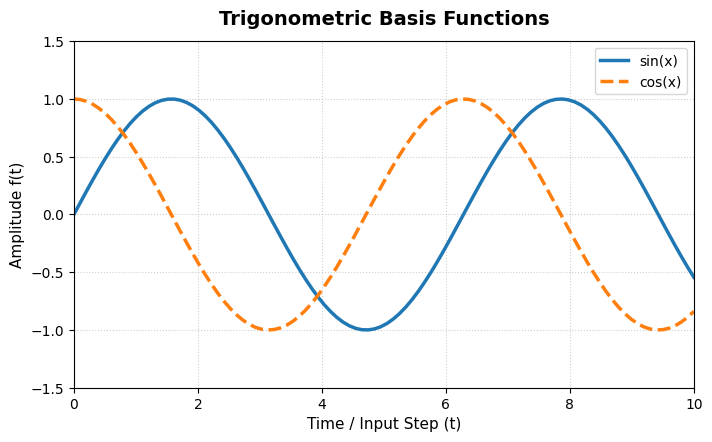
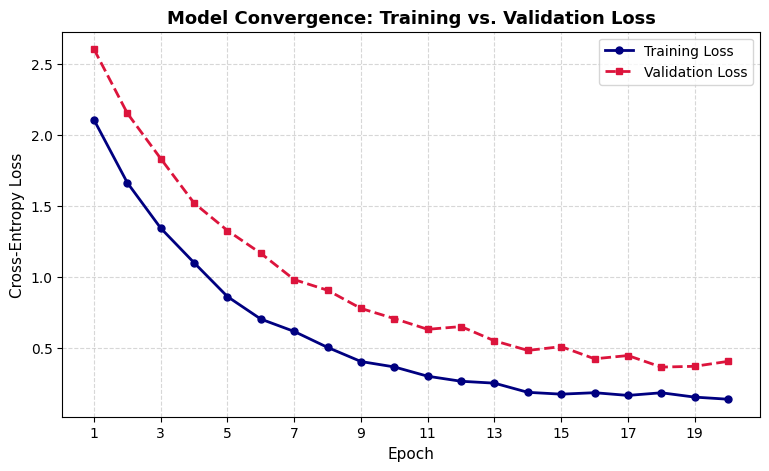
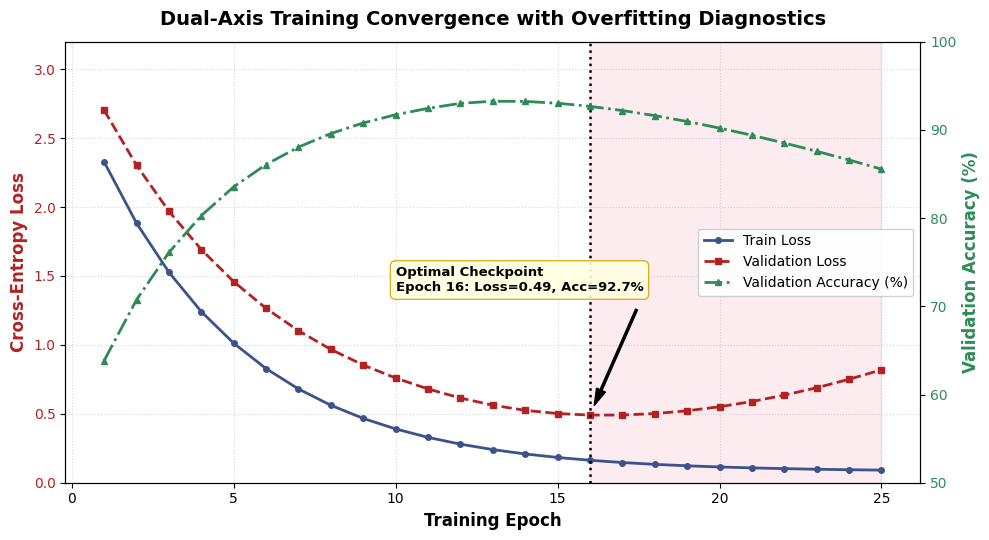

Here is the Python script that generated these plots, in order:
import matplotlib.pyplot as plt
import numpy as np

# Ensure clean inline rendering and reproducible styling
plt.style.use('default')
print(f"Matplotlib successfully loaded!")

# Object-Oriented Figure and Axes instantiation
fig, ax = plt.subplots(figsize=(8, 4.5))

# Plotting on the Axes object
x = np.linspace(0, 10, 100)
ax.plot(x, np.sin(x), label='sin(x)', color='#1f77b4', linewidth=2.5)
ax.plot(x, np.cos(x), label='cos(x)', color='#ff7f0e', linewidth=2.5, linestyle='--')

# Setting labels and title via OO methods
ax.set_title("Trigonometric Basis Functions", fontsize=14, fontweight='bold', pad=12)
ax.set_xlabel("Time / Input Step (t)", fontsize=11)
ax.set_ylabel("Amplitude f(t)", fontsize=11)
ax.set_xlim(0, 10)
ax.set_ylim(-1.5, 1.5)

# Styling grid and legend
ax.grid(True, linestyle=':', alpha=0.6)
ax.legend(loc='upper right', frameon=True)

plt.show()

# Simulating training epochs and learning curves
epochs = np.arange(1, 21)
np.random.seed(42)
train_loss = 2.5 * np.exp(-0.25 * epochs) + 0.15 + np.random.normal(0, 0.02, size=len(epochs))
val_loss = 2.7 * np.exp(-0.20 * epochs) + 0.35 + np.random.normal(0, 0.03, size=len(epochs))

# Create Figure and Axes explicitly
fig, ax = plt.subplots(figsize=(9, 5))

# Plot training vs validation loss
ax.plot(epochs, train_loss, 'o-', color='navy', label='Training Loss', markersize=5, linewidth=2)
ax.plot(epochs, val_loss, 's--', color='crimson', label='Validation Loss', markersize=5, linewidth=2)

ax.set_title("Model Convergence: Training vs. Validation Loss", fontsize=13, fontweight='bold')
ax.set_xlabel("Epoch", fontsize=11)
ax.set_ylabel("Cross-Entropy Loss", fontsize=11)
ax.set_xticks(np.arange(1, 21, 2))
ax.grid(True, linestyle='--', alpha=0.5)
ax.legend(frameon=True, fontsize=10)

plt.show()

epochs = np.arange(1, 26)
train_loss = 2.8 * np.exp(-0.22 * epochs) + 0.08
val_loss = 2.9 * np.exp(-0.18 * epochs) + 0.28 + 0.003 * np.maximum(0, epochs - 12)**2
val_acc = 0.55 + 0.40 * (1 - np.exp(-0.25 * epochs)) - 0.002 * np.maximum(0, epochs - 12)**1.5

best_epoch = int(epochs[np.argmin(val_loss)])
best_val_loss = val_loss[best_epoch - 1]
best_val_acc = val_acc[best_epoch - 1]

fig, ax1 = plt.subplots(figsize=(10, 5.5))

# 1. Primary Y-Axis: Loss
color_loss = '#b22222'  # Firebrick
l1 = ax1.plot(epochs, train_loss, 'o-', color='#3b528b', label='Train Loss', linewidth=2, markersize=4)
l2 = ax1.plot(epochs, val_loss, 's--', color=color_loss, label='Validation Loss', linewidth=2, markersize=4)
ax1.set_xlabel("Training Epoch", fontsize=12, fontweight='bold')
ax1.set_ylabel("Cross-Entropy Loss", color=color_loss, fontsize=12, fontweight='bold')
ax1.tick_params(axis='y', labelcolor=color_loss)
ax1.set_ylim(0, 3.2)
ax1.grid(True, linestyle=':', alpha=0.5)

# 2. Secondary Y-Axis: Accuracy
ax2 = ax1.twinx()
color_acc = '#2e8b57'  # SeaGreen
l3 = ax2.plot(epochs, val_acc * 100, '^-.', color=color_acc, label='Validation Accuracy (%)', linewidth=2, markersize=5)
ax2.set_ylabel("Validation Accuracy (%)", color=color_acc, fontsize=12, fontweight='bold')
ax2.tick_params(axis='y', labelcolor=color_acc)
ax2.set_ylim(50, 100)

# 3. Demarcate Overfitting Zone with shaded span
ax1.axvspan(best_epoch, epochs[-1], color='crimson', alpha=0.08, label='Overfitting Zone')
ax1.axvline(best_epoch, color='black', linestyle=':', linewidth=1.8, label=f'Best Checkpoint (Epoch {best_epoch})')

# 4. Highlight best checkpoint with annotation arrow
ax1.annotate(
    f"Optimal Checkpoint\nEpoch {best_epoch}: Loss={best_val_loss:.2f}, Acc={best_val_acc*100:.1f}%",
    xy=(best_epoch, best_val_loss),
    xytext=(best_epoch - 6, best_val_loss + 0.9),
    arrowprops=dict(facecolor='black', edgecolor='black', width=1.5, headwidth=7, shrink=0.08),
    fontsize=9.5,
    fontweight='bold',
    bbox=dict(boxstyle='round,pad=0.4', facecolor='#ffffe0', edgecolor='#d4ac0d', alpha=0.9)
)

# Combine legends across both twin axes
lines = l1 + l2 + l3
labels = [l.get_label() for l in lines]
ax1.legend(lines, labels, loc='center right', framealpha=0.9)

ax1.set_title("Dual-Axis Training Convergence with Overfitting Diagnostics", fontsize=14, fontweight='bold', pad=12)
plt.tight_layout()
plt.show()
